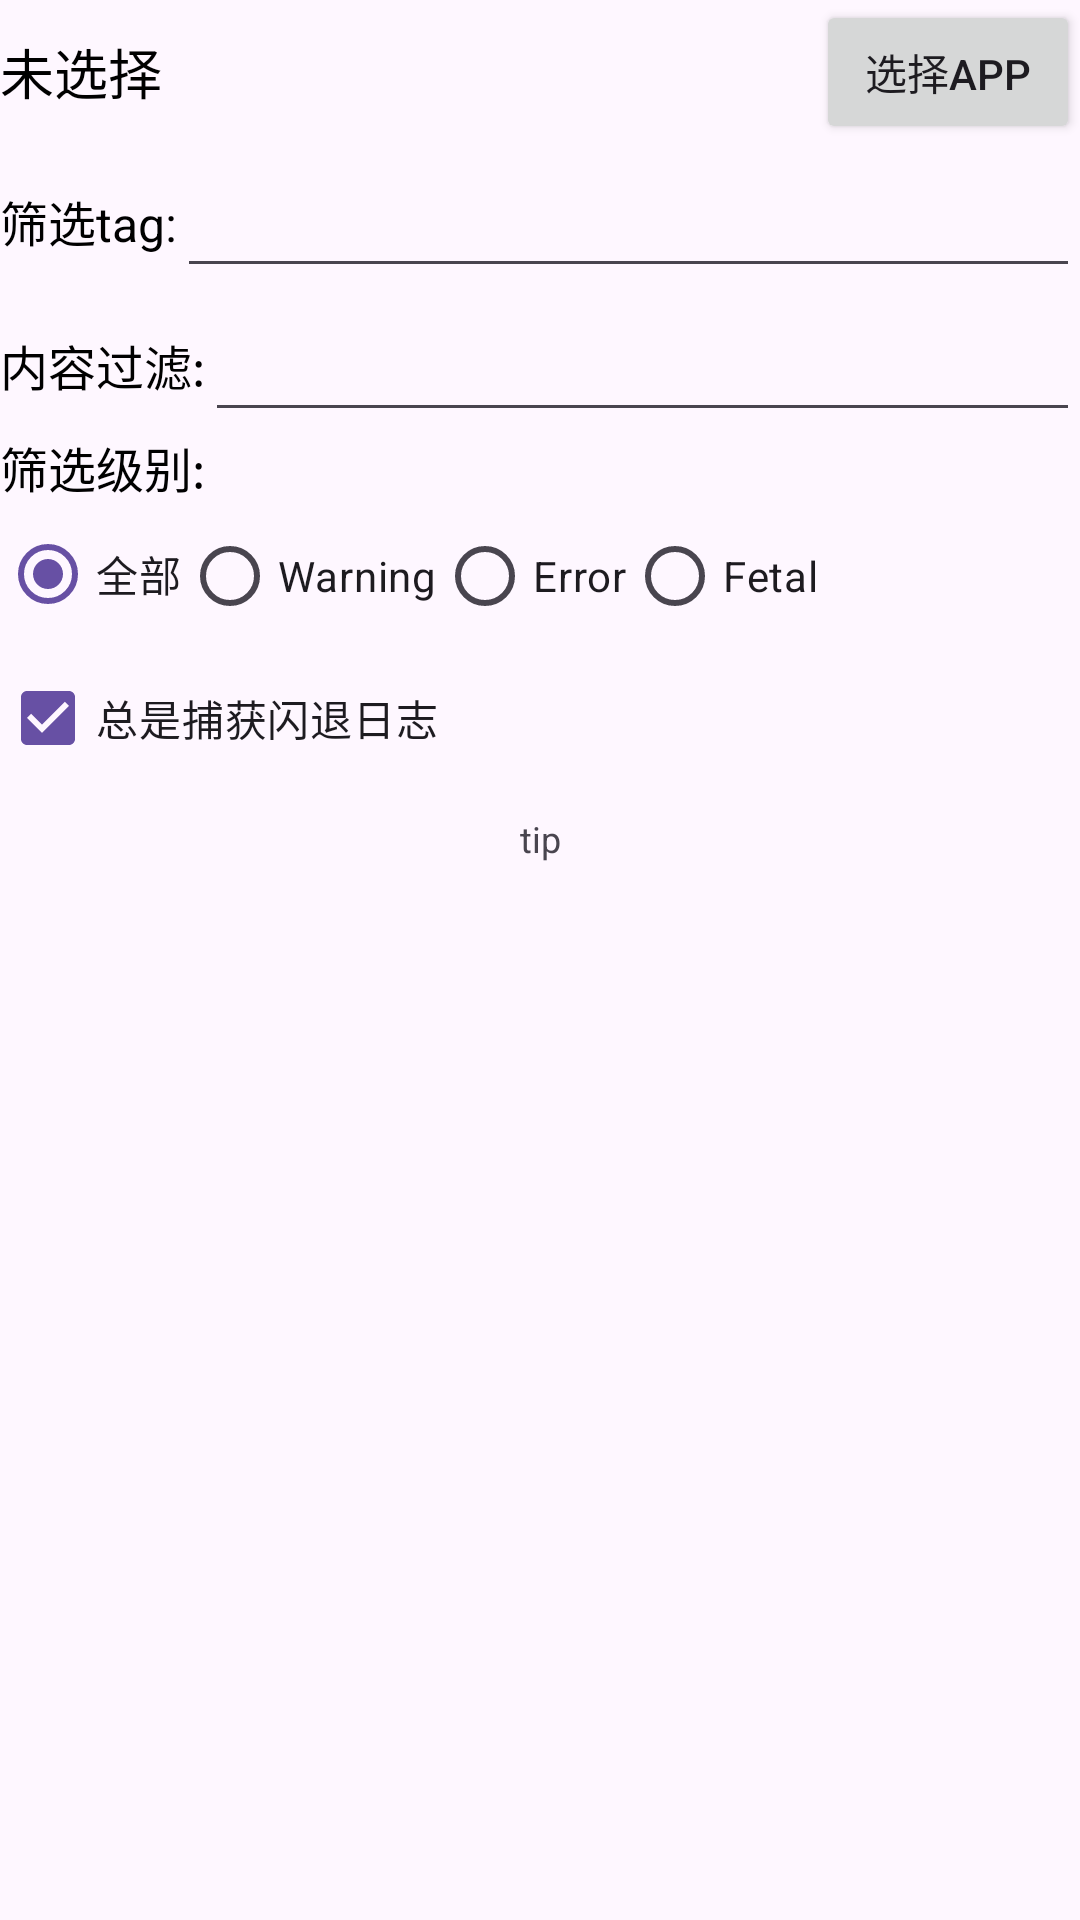

Android layout source for this screen:
<!-- AndroidManifest.xml: application theme Theme.FunLogCatcher -->
<!-- res/layout/filter_root.xml -->
<?xml version="1.0" encoding="utf-8"?>
<LinearLayout xmlns:android="http://schemas.android.com/apk/res/android"
    android:orientation="vertical"
    android:layout_width="match_parent"
    android:layout_height="match_parent">
    <RelativeLayout
        android:layout_width="match_parent"
        android:layout_height="wrap_content"
        android:gravity="right"
        android:orientation="horizontal">
        <Button
            android:layout_width="wrap_content"
            android:layout_height="wrap_content"
            android:layout_alignParentEnd="true"
            android:text="选择App"
            android:id="@+id/btn_select_app"/>
        <TextView
            android:layout_width="match_parent"
            android:layout_height="wrap_content"
            android:id="@+id/package_title"
            android:text="未选择"
            android:textSize="18sp"
            android:textColor="@color/black"
            android:layout_centerInParent="true"
            android:layout_toStartOf="@+id/btn_select_app"/>
    </RelativeLayout>

    <LinearLayout
        android:layout_width="match_parent"
        android:layout_height="wrap_content"
        android:orientation="horizontal">
        <TextView
            android:layout_width="wrap_content"
            android:layout_height="wrap_content"

            android:textSize="16sp"
            android:textColor="@color/black"
            android:text="筛选tag:"/>
        <EditText
            android:id="@+id/input_filter_tag"
            android:singleLine="true"
            android:maxLines="1"
            android:layout_width="match_parent"
            android:layout_height="48dp"/>
    </LinearLayout>
    <LinearLayout
        android:layout_width="match_parent"
        android:layout_height="wrap_content"
        android:orientation="horizontal">
        <TextView
            android:layout_width="wrap_content"
            android:layout_height="wrap_content"
            android:textSize="16sp"
            android:textColor="@color/black"
            android:text="内容过滤:"/>
        <EditText
            android:id="@+id/input_filter_content"
            android:singleLine="true"
            android:maxLines="1"
            android:layout_width="match_parent"
            android:layout_height="48dp"/>
    </LinearLayout>
    <TextView
        android:layout_width="wrap_content"
        android:layout_height="wrap_content"
        android:textSize="16sp"
        android:textColor="@color/black"
        android:text="筛选级别:"/>
    <RadioGroup
        android:orientation="horizontal"
        android:layout_width="match_parent"
        android:layout_height="wrap_content">
        <RadioButton
            android:layout_width="wrap_content"
            android:layout_height="wrap_content"
            android:id="@+id/filter_all"
            android:checked="true"
            android:text="全部"/>
        <RadioButton
            android:layout_width="wrap_content"
            android:layout_height="wrap_content"
            android:id="@+id/filter_warning"
            android:text="Warning"/>
        <RadioButton
            android:layout_width="wrap_content"
            android:layout_height="wrap_content"
            android:id="@+id/filter_error"
            android:text="Error"/>
        <RadioButton
            android:layout_width="wrap_content"
            android:layout_height="wrap_content"
            android:id="@+id/filter_fetal"
            android:text="Fetal"/>
    </RadioGroup>

    <CheckBox
        android:layout_width="wrap_content"
        android:layout_height="wrap_content"
        android:id="@+id/filter_always_catch_crash"
        android:checked="true"
        android:text="总是捕获闪退日志"/>

    <TextView
        android:layout_width="match_parent"
        android:layout_height="wrap_content"
        android:textSize="12sp"
        android:text="tip"
        android:padding="8dp"
        android:id="@+id/filter_tip"
        android:gravity="center"/>
</LinearLayout>
<!-- resources referenced by this layout -->
<resources>
  <color name="black">#FF000000</color>
  <style name="Theme.FunLogCatcher" parent="Base.Theme.FunLogCatcher" />
  <style name="Base.Theme.FunLogCatcher" parent="Theme.Material3.DayNight.NoActionBar">
          
          
      </style>
</resources>
